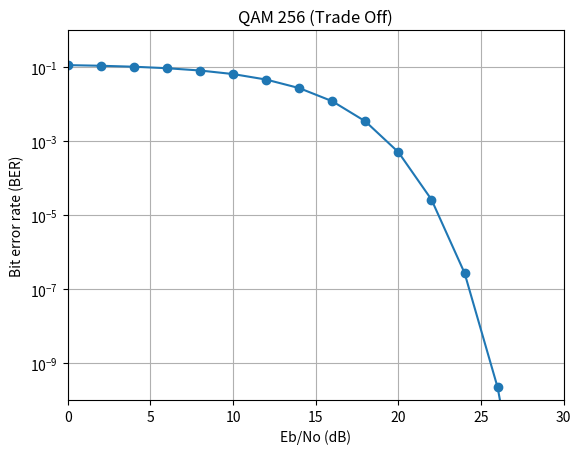

Recreate this plot in Python.
#pakai venv base
import matplotlib.pyplot as plt
import numpy as np
import math

fig, ax = plt.subplots()
y = []
for i in range (0,30,2):
    ebno = 10**(i/10)
    pb = 15/64*math.erfc(np.sqrt(4/85*ebno))-225/2048*(math.erfc(np.sqrt(4/85*ebno))**2)
    y.append(pb)

ax.semilogy(range(0,30,2),y, 'o-')
ax.axis([0,30,0.99e-10,1])
ax.set(xlabel='Eb/No (dB)', ylabel='Bit error rate (BER)',
    title='QAM 256 (Trade Off)')
ax.grid()

plt.show()
    
